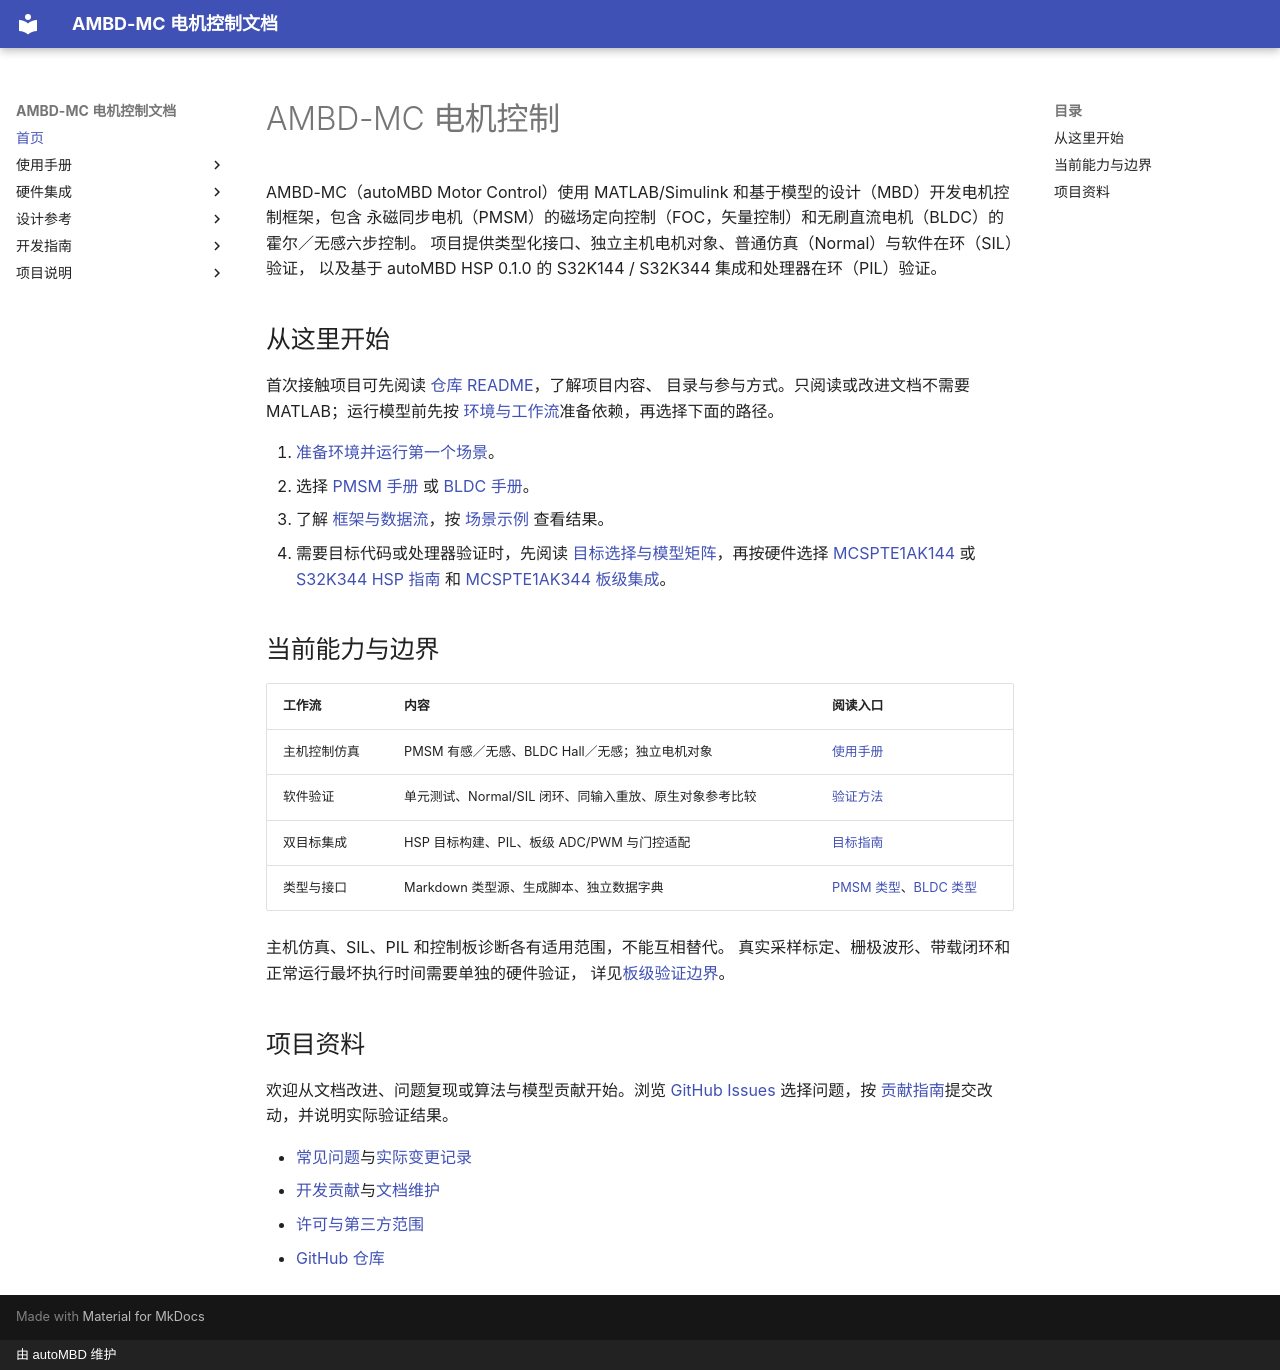

repository: autoMBD/AMBD-MC · page: index.html · generator: mkdocs · copyright: 由 autoMBD 维护

# AMBD-MC 电机控制

AMBD-MC（autoMBD Motor Control）使用 MATLAB/Simulink 和基于模型的设计（MBD）开发电机控制框架，包含
永磁同步电机（PMSM）的磁场定向控制（FOC，矢量控制）和无刷直流电机（BLDC）的霍尔／无感六步控制。
项目提供类型化接口、独立主机电机对象、普通仿真（Normal）与软件在环（SIL）验证，
以及基于 autoMBD HSP 0.1.0 的 S32K144 / S32K344 集成和处理器在环（PIL）验证。

## 从这里开始

首次接触项目可先阅读
[仓库 README](https://github.com/autoMBD/AMBD-MC/blob/main/README.md)，了解项目内容、
目录与参与方式。只阅读或改进文档不需要 MATLAB；运行模型前先按
[环境与工作流](manual/index.md)准备依赖，再选择下面的路径。

1. [准备环境并运行第一个场景](manual/getting-started.md)。
2. 选择 [PMSM 手册](manual/pmsm.md) 或 [BLDC 手册](manual/bldc.md)。
3. 了解 [框架与数据流](specs/architecture.md)，按 [场景示例](manual/examples.md) 查看结果。
4. 需要目标代码或处理器验证时，先阅读 [目标选择与模型矩阵](hardware/hsp-targets.md)，再按硬件选择 [MCSPTE1AK144](hardware/mcspte1ak144.md) 或 [S32K344 HSP 指南](hardware/hsp-s32k344.md) 和
   [MCSPTE1AK344 板级集成](hardware/mcspte1ak344.md)。

## 当前能力与边界

| 工作流 | 内容 | 阅读入口 |
| --- | --- | --- |
| 主机控制仿真 | PMSM 有感／无感、BLDC Hall／无感；独立电机对象 | [使用手册](manual/index.md) |
| 软件验证 | 单元测试、Normal/SIL 闭环、同输入重放、原生对象参考比较 | [验证方法](manual/verification.md) |
| 双目标集成 | HSP 目标构建、PIL、板级 ADC/PWM 与门控适配 | [目标指南](hardware/hsp-targets.md) |
| 类型与接口 | Markdown 类型源、生成脚本、独立数据字典 | [PMSM 类型](McStruct.md)、[BLDC 类型](BldcStruct.md) |

主机仿真、SIL、PIL 和控制板诊断各有适用范围，不能互相替代。
真实采样标定、栅极波形、带载闭环和正常运行最坏执行时间需要单独的硬件验证，
详见[板级验证边界](hardware/mcspte1ak344.md#验证边界)。

## 项目资料

欢迎从文档改进、问题复现或算法与模型贡献开始。浏览
[GitHub Issues](https://github.com/autoMBD/AMBD-MC/issues) 选择问题，按
[贡献指南](project/contributing.md)提交改动，并说明实际验证结果。

- [常见问题](manual/faq.md)与[实际变更记录](project/changelog.md)
- [开发贡献](project/contributing.md)与[文档维护](development/documentation.md)
- [许可与第三方范围](project/license.md)
- [GitHub 仓库](https://github.com/autoMBD/AMBD-MC)
